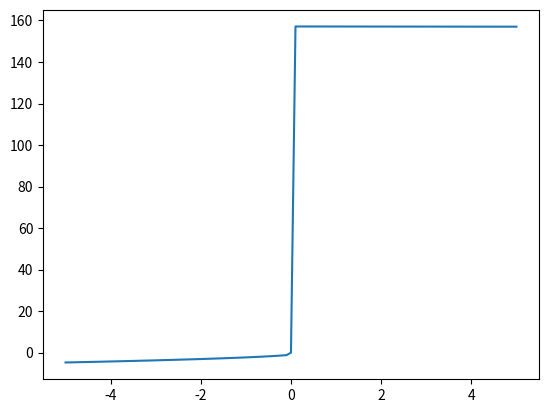

Here is the Python script that generated this plot:
# -*- coding: utf-8 -*-
"""
Created on Wed Nov 20 11:36:52 2024

@author: Harry MullineauxSanders
"""

import numpy as np
import matplotlib.pyplot as plt
from tqdm import tqdm
import seaborn as sns
plt.close("all")

def bulk_p_ip_superconductor(kx,ky,mu,Delta):
    H=np.array(([-mu+kx**2+ky**2,Delta*(kx-1j*ky)],
                [Delta*(kx+1j*ky),mu-kx**2-ky**2]))
    return H

def bulk_GF(omega,kx,ky,mu,Delta):
    G=np.linalg.inv((omega+0.00001j)*np.identity(2)-bulk_p_ip_superconductor(kx,ky,mu,Delta))
    
    return G

def mixed_GF(omega,kx,y,mu,Delta):
    ky_values=np.linspace(-50,50,10001)
    dk=ky_values[1]-ky_values[0]
    GF=np.zeros((2,2),dtype=complex)
    
    for ky in ky_values:
        GF+=1/(2*np.pi)*bulk_GF(omega, kx, ky, mu, Delta)*dk
        
    return GF

def interface_GF(omega,kx,y1,y2,mu,Delta,V):
    Hv=V*np.array(([1,0],[0,-1]))
    if y1==y2:
        g_0=mixed_GF(omega, kx, 0, mu, Delta)
        g_1=mixed_GF(omega, kx, y1, mu, Delta)
        g_2=mixed_GF(omega, kx, -y2, mu, Delta)
        g_12=g_0
    else:
        g_0=mixed_GF(omega, kx, 0, mu, Delta)
        g_1=mixed_GF(omega, kx, y1, mu, Delta)
        g_2=mixed_GF(omega, kx, -y2, mu, Delta)
        g_12=mixed_GF(omega, kx, y1-y2, mu, Delta)
    
    T=np.linalg.inv(np.linalg.inv(Hv)-g_0)
    
    G=g_12+g_1@T@g_2
    
    return G

def phase_boundary(mu,Delta):
    g=mixed_GF(0, 0, 0, mu, Delta)
    
    return np.real(1/g[0,0])
    

mu_values=np.linspace(-2,2,21)
Delta=1
y=0
omega=0
kx_values=np.linspace(-np.pi,np.pi,101)
ky_values=np.linspace(-np.pi,np.pi,101)

# spectrum=np.zeros((len(kx_values),2))
# for mu in mu_values:
#     plt.figure(r"$\mu={:.2f}$".format(mu))
#     for kx_indx,kx in enumerate(tqdm(kx_values)):
#         spectrum[kx_indx,:]=np.linalg.eigvalsh(mixed_GF(omega,kx,y,mu,Delta))
        
#     for i in range(2):
#         plt.plot(kx_values,spectrum[:,i],"k")
plt.figure()
mu_values=np.linspace(-5,5,101)
phase_boundaries_values=np.zeros(len(mu_values))
for mu_indx,mu in enumerate(tqdm(mu_values)):
    phase_boundaries_values[mu_indx]=phase_boundary(mu, Delta)
    
plt.plot(mu_values,phase_boundaries_values)
        
